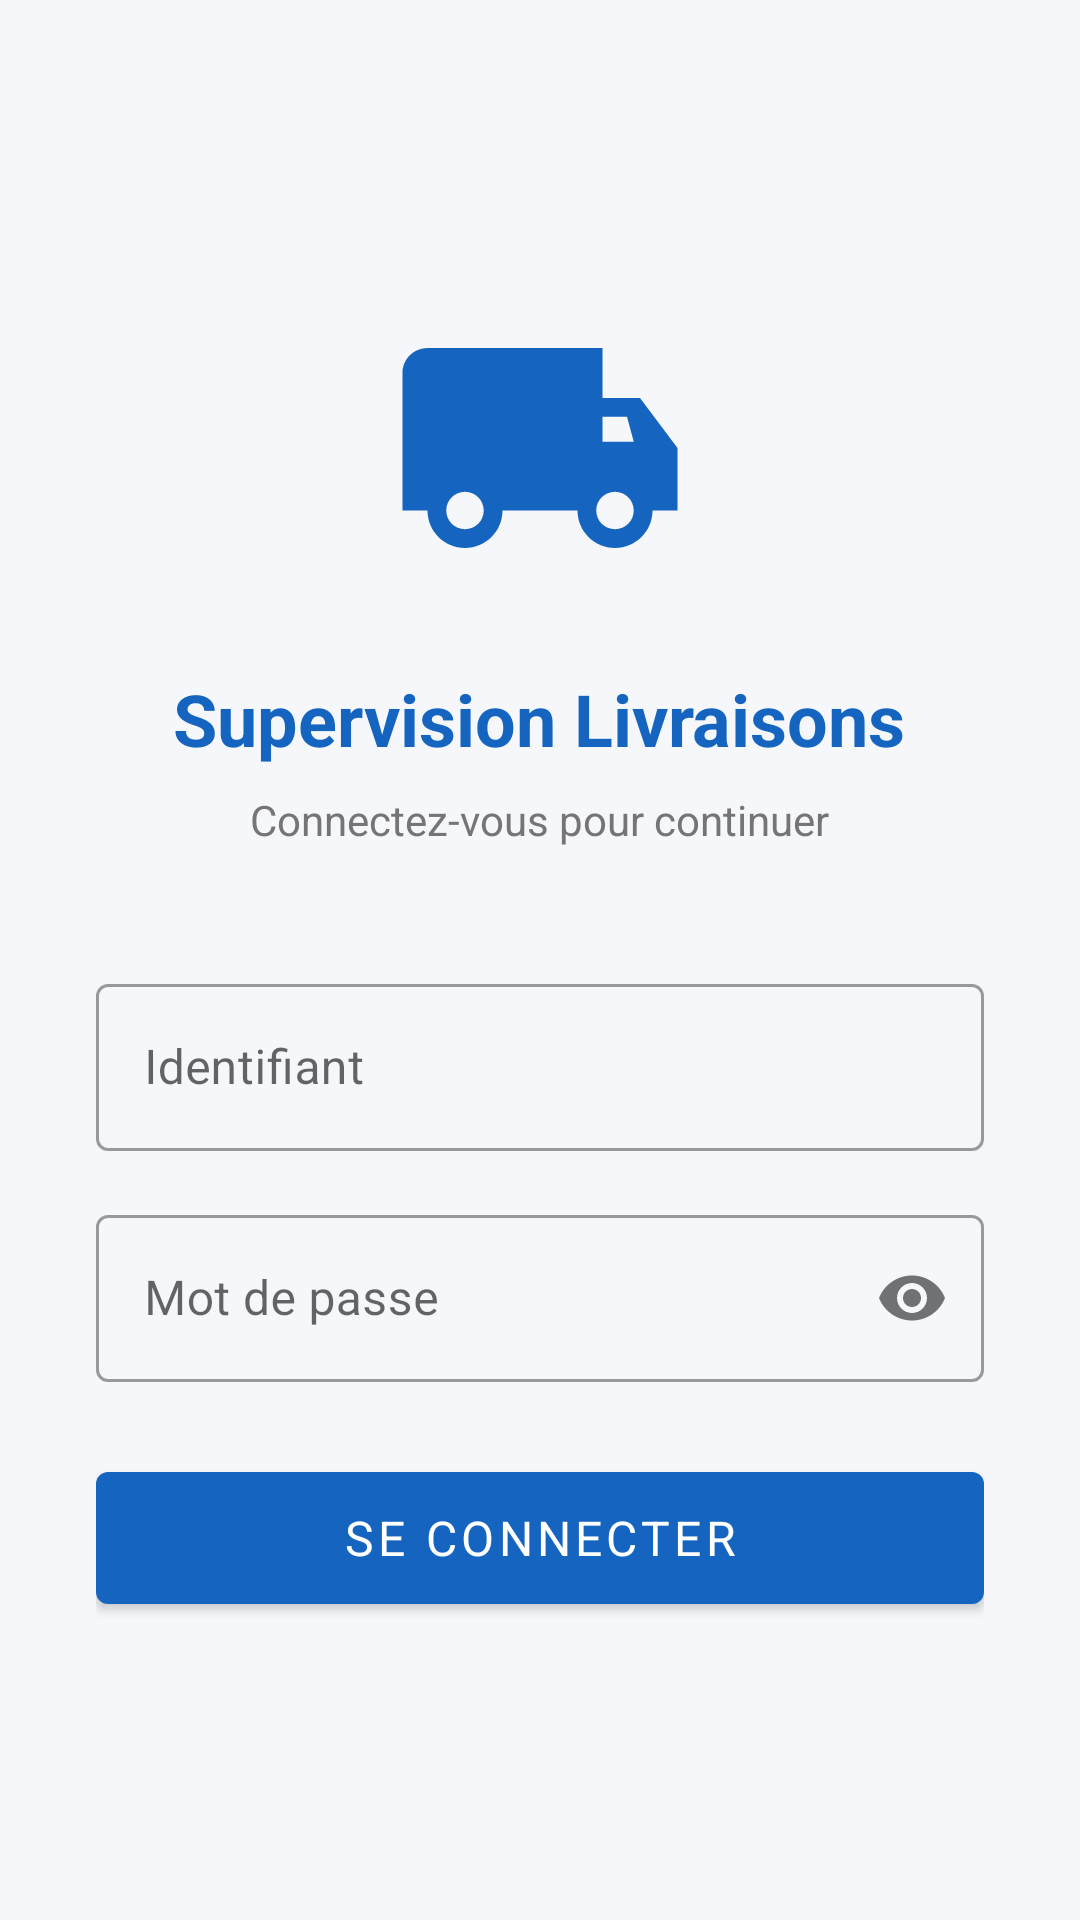

The Android layout XML behind this screen, and the referenced resources:
<!-- AndroidManifest.xml: application theme Theme.SupervisionLivraisons -->
<!-- res/layout/activity_login.xml -->
<?xml version="1.0" encoding="utf-8"?>
<LinearLayout xmlns:android="http://schemas.android.com/apk/res/android"
    xmlns:app="http://schemas.android.com/apk/res-auto"
    android:layout_width="match_parent"
    android:layout_height="match_parent"
    android:orientation="vertical"
    android:gravity="center"
    android:padding="32dp"
    android:background="@color/bg_primary">

    <ImageView
        android:layout_width="100dp"
        android:layout_height="100dp"
        android:src="@drawable/ic_delivery"
        android:layout_marginBottom="24dp"/>

    <TextView
        android:layout_width="wrap_content"
        android:layout_height="wrap_content"
        android:text="Supervision Livraisons"
        android:textSize="24sp"
        android:textStyle="bold"
        android:textColor="@color/primary"
        android:layout_marginBottom="8dp"/>

    <TextView
        android:layout_width="wrap_content"
        android:layout_height="wrap_content"
        android:text="Connectez-vous pour continuer"
        android:textSize="14sp"
        android:textColor="@color/text_secondary"
        android:layout_marginBottom="40dp"/>

    <com.google.android.material.textfield.TextInputLayout
        android:layout_width="match_parent"
        android:layout_height="wrap_content"
        style="@style/Widget.MaterialComponents.TextInputLayout.OutlinedBox"
        android:hint="Identifiant"
        android:layout_marginBottom="16dp">

        <com.google.android.material.textfield.TextInputEditText
            android:id="@+id/etLogin"
            android:layout_width="match_parent"
            android:layout_height="wrap_content"
            android:inputType="text"
            android:imeOptions="actionNext"/>
    </com.google.android.material.textfield.TextInputLayout>

    <com.google.android.material.textfield.TextInputLayout
        android:layout_width="match_parent"
        android:layout_height="wrap_content"
        style="@style/Widget.MaterialComponents.TextInputLayout.OutlinedBox"
        android:hint="Mot de passe"
        app:passwordToggleEnabled="true"
        android:layout_marginBottom="24dp">

        <com.google.android.material.textfield.TextInputEditText
            android:id="@+id/etPassword"
            android:layout_width="match_parent"
            android:layout_height="wrap_content"
            android:inputType="textPassword"
            android:imeOptions="actionDone"/>
    </com.google.android.material.textfield.TextInputLayout>

    <com.google.android.material.button.MaterialButton
        android:id="@+id/btnLogin"
        android:layout_width="match_parent"
        android:layout_height="56dp"
        android:text="Se connecter"
        android:textSize="16sp"
        style="@style/Widget.MaterialComponents.Button"/>

    <ProgressBar
        android:id="@+id/progressBar"
        android:layout_width="wrap_content"
        android:layout_height="wrap_content"
        android:layout_marginTop="16dp"
        android:visibility="gone"/>

</LinearLayout>
<!-- resources referenced by this layout -->
<resources>
  <color name="bg_primary">#F5F7FA</color>
  <color name="primary">#1565C0</color>
  <color name="text_secondary">#757575</color>
  <!-- drawable ic_delivery (drawable) -->
  <?xml version="1.0" encoding="utf-8"?>
  <vector xmlns:android="http://schemas.android.com/apk/res/android"
      android:width="100dp"
      android:height="100dp"
      android:viewportWidth="24"
      android:viewportHeight="24">
      <path
          android:fillColor="#1565C0"
          android:pathData="M20,8h-3V4H3C1.9,4 1,4.9 1,6v11h2c0,1.66 1.34,3 3,3s3,-1.34 3,-3h6c0,1.66 1.34,3 3,3s3,-1.34 3,-3h2v-5l-3,-4zM6,18.5c-0.83,0 -1.5,-0.67 -1.5,-1.5S5.17,15.5 6,15.5 7.5,16.17 7.5,17 6.83,18.5 6,18.5zM19.5,11.5H17V9.5h1.96L19.5,11.5zM18,18.5c-0.83,0 -1.5,-0.67 -1.5,-1.5s0.67,-1.5 1.5,-1.5 1.5,0.67 1.5,1.5S18.83,18.5 18,18.5z"/>
  </vector>
  <style name="Theme.SupervisionLivraisons" parent="Theme.MaterialComponents.DayNight.NoActionBar">
          <item name="colorPrimary">@color/primary</item>
          <item name="colorPrimaryDark">@color/primary_dark</item>
          <item name="colorAccent">@color/accent</item>
          <item name="android:statusBarColor">@color/primary_dark</item>
          <item name="android:fontFamily">sans-serif</item>
      </style>
  <color name="primary_dark">#0D47A1</color>
  <color name="accent">#FF6F00</color>
</resources>
